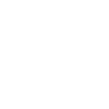
t = 0.00 s
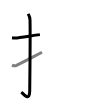
t = 2.50 s
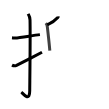
t = 4.75 s
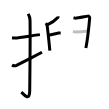
t = 7.25 s
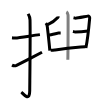
t = 9.50 s
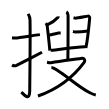
t = 12.00 s

The animated SVG that drew these frames (rendered in a browser with its animation timeline set to each time). Animation: 12 SMIL elements (animate=12); one cycle of 12.00 s.

<svg width="109px" height="109px" viewBox="0 0 px 109px" xmlns="http://www.w3.org/2000/svg" xmlns:xlink="http://www.w3.org/1999/xlink" xml:space="preserve" version="1.1"  baseProfile="full">
<path d="M12,37.78c1.93,0.23,1.16,0.23,3.24,0.23c3.94,0,16.19-2.31,24.68-3.39" style="fill:none;stroke:black;stroke-width:3;opacity:0">
  <animate attributeType="CSS" attributeName="opacity" from="0" to="1" begin="0s" dur="1s" repeatCount="Indefinite" fill="freeze" />
</path>
<path d="M28.1,13.83c0.53,1,1.82,2.71,1.91,6.01c0.44,15.86-0.28,65.54-0.28,70.94c0,11.71-6.76,2.72-8.4,1.36" style="fill:none;stroke:black;stroke-width:3;opacity:0">
  <animate attributeType="CSS" attributeName="opacity" from="0" to="1" begin="1s" dur="1s" repeatCount="Indefinite" fill="freeze" />
</path>
<path d="M12,65.18c1.91,1.02,2.64,1.06,4.55,0.18C17.67,64.84,37.23,54.74,42,52.25" style="fill:none;stroke:black;stroke-width:3;opacity:0">
  <animate attributeType="CSS" attributeName="opacity" from="0" to="1" begin="2s" dur="1s" repeatCount="Indefinite" fill="freeze" />
</path>
<path d="M58.14,16.4C58.17,16.6,57.98,17.37,57.79,17.59C55.3,20.42,52.99,22.55,47.32,24.8" style="fill:none;stroke:black;stroke-width:3;opacity:0">
  <animate attributeType="CSS" attributeName="opacity" from="0" to="1" begin="3s" dur="1s" repeatCount="Indefinite" fill="freeze" />
</path>
<path d="M45.85,23.1C46.45,23.81,47.2,25.39,47.35,26.84C47.9,32.14,49.26,43.45,49.81,50.61" style="fill:none;stroke:black;stroke-width:3;opacity:0">
  <animate attributeType="CSS" attributeName="opacity" from="0" to="1" begin="4s" dur="1s" repeatCount="Indefinite" fill="freeze" />
</path>
<path d="M48.39,35.18C51.38,34.86,57.69,33.1,58.4,33.1C59.11,33.1,60.11,33.1,60.67,33.1" style="fill:none;stroke:black;stroke-width:3;opacity:0">
  <animate attributeType="CSS" attributeName="opacity" from="0" to="1" begin="5s" dur="1s" repeatCount="Indefinite" fill="freeze" />
</path>
<path d="M73.51,17.74C74.22,17.9,74.79,18.22,75.78,18.22C76.77,18.22,86.58,16.29,87.72,16.13C88.86,15.97,89.8,16.93,89.71,17.9C88.86,27.24,86.01,47.3,85.87,47.95" style="fill:none;stroke:black;stroke-width:3;opacity:0">
  <animate attributeType="CSS" attributeName="opacity" from="0" to="1" begin="6s" dur="1s" repeatCount="Indefinite" fill="freeze" />
</path>
<path d="M72.94,31.48C73.65,31.64,74.22,31.96,75.21,31.96C76.2,31.96,86.94,31.14,88.08,30.98" style="fill:none;stroke:black;stroke-width:3;opacity:0">
  <animate attributeType="CSS" attributeName="opacity" from="0" to="1" begin="7s" dur="1s" repeatCount="Indefinite" fill="freeze" />
</path>
<path d="M50.709138,50.371897 c 2.401445,-0.103347 2.750499,-0.18351 4.387027,-0.437677 3.483453,-0.54101 23.357254,-2.822909 25.564761,-3.00199 3.187698,-0.258599 4.316029,-0.226612 4.876029,-0.226612" style="fill:none;stroke:black;stroke-width:3;opacity:0">
  <animate attributeType="CSS" attributeName="opacity" from="0" to="1" begin="8s" dur="1s" repeatCount="Indefinite" fill="freeze" />
</path>
<path d="M66.405086,11.905172C67.295086,12.375172,67.835086,14.025172,68.015086,14.975172C68.195086,15.915172,68.015086,53.885172,67.835086,59.785172" style="fill:none;stroke:black;stroke-width:3;opacity:0">
  <animate attributeType="CSS" attributeName="opacity" from="0" to="1" begin="9s" dur="1s" repeatCount="Indefinite" fill="freeze" />
</path>
<path d="M47.02,62.21C48.7,62.48,48.93,63.07,52.26,62.48C57.5,61.54,79.71,58.6,82.02,58.2C84.33,57.8,85.32,60.74,84.33,62.09C72.38,78.3,56.82,89.44,37.96,96" style="fill:none;stroke:black;stroke-width:3;opacity:0">
  <animate attributeType="CSS" attributeName="opacity" from="0" to="1" begin="10s" dur="1s" repeatCount="Indefinite" fill="freeze" />
</path>
<path d="M51.41,67.44C57.58,67.6,75.58,85.6,89.87,92.77C92.1,93.89,93.72,94.63,95.79,95" style="fill:none;stroke:black;stroke-width:3;opacity:0">
  <animate attributeType="CSS" attributeName="opacity" from="0" to="1" begin="11s" dur="1s" repeatCount="Indefinite" fill="freeze" />
</path>
</svg>
